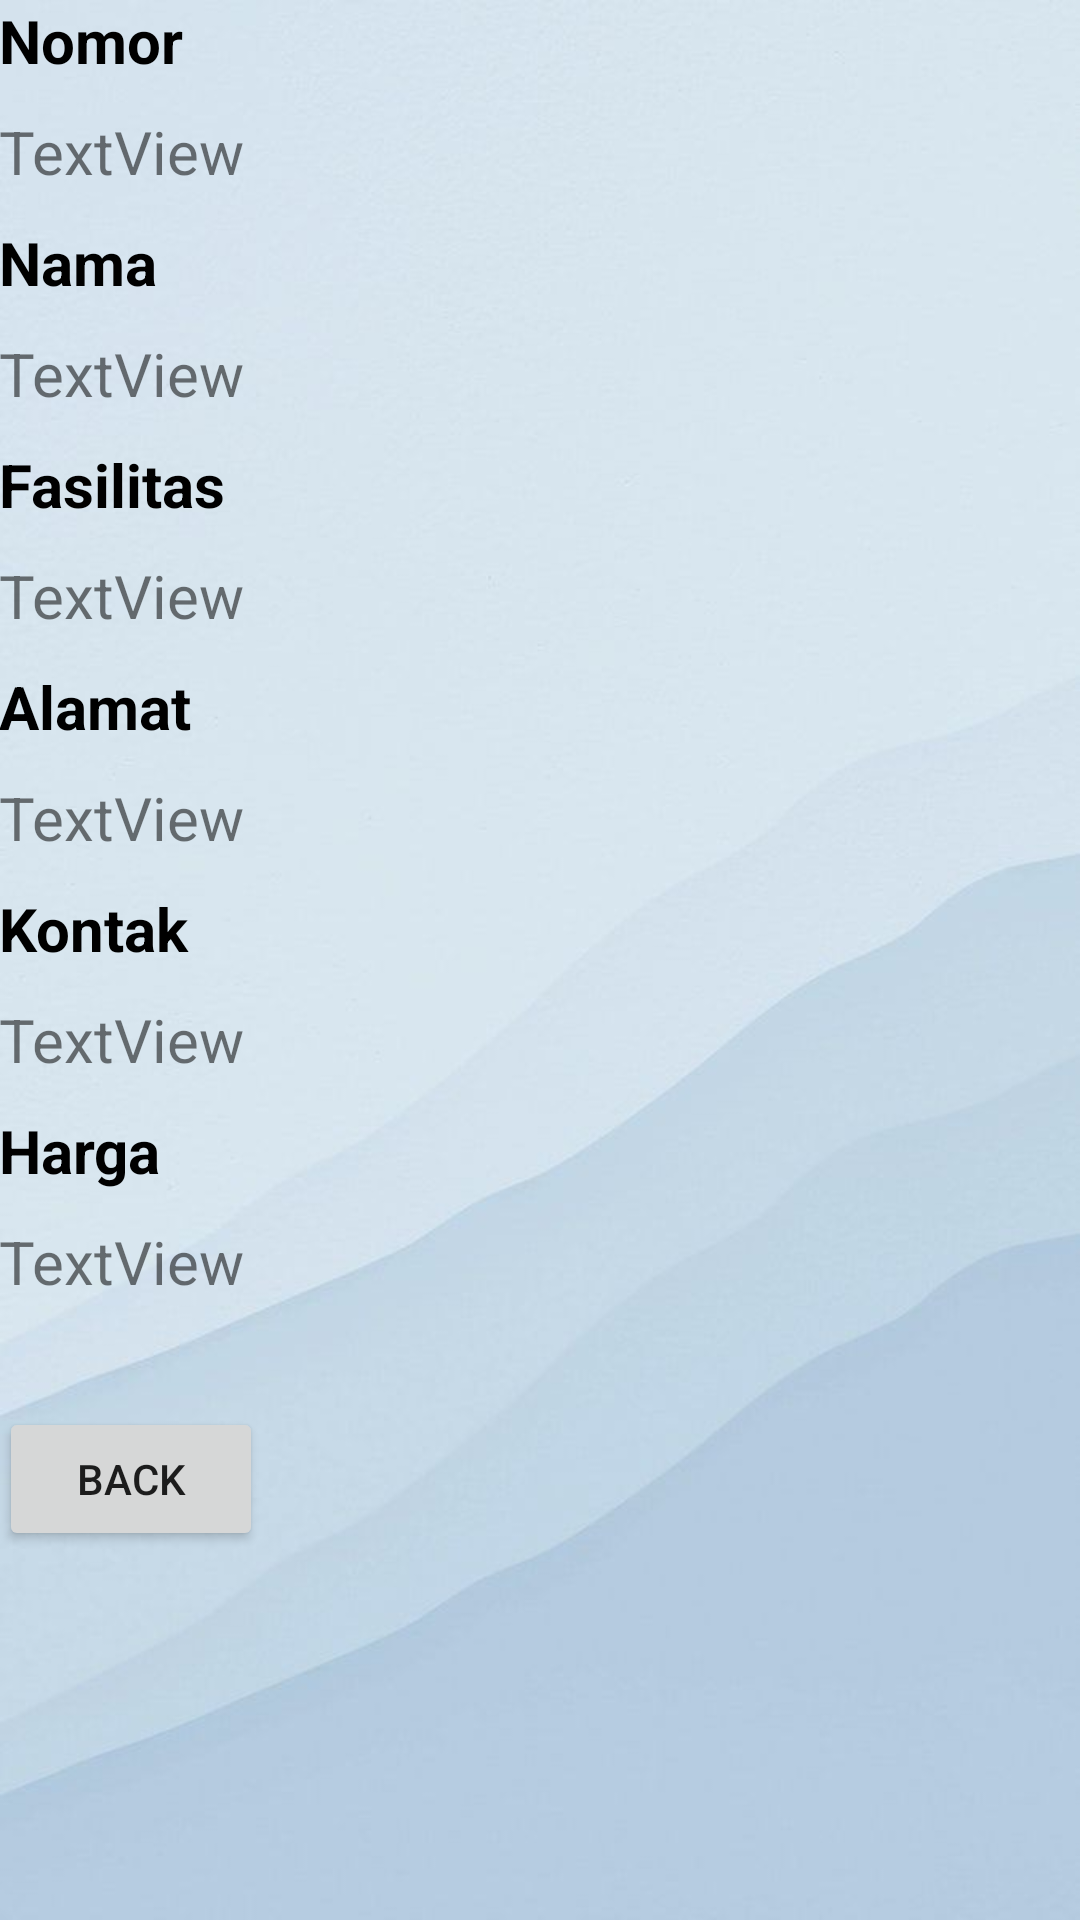

Produce the Android XML layout that renders to this screen, including the resource entries it uses.
<!-- AndroidManifest.xml: application theme AppThemeNoActionBar -->
<!-- res/layout/activity_lihat_admin.xml -->
<?xml version="1.0" encoding="utf-8"?>
<RelativeLayout
    xmlns:android="http://schemas.android.com/apk/res/android"
    xmlns:tools="http://schemas.android.com/tools"
    android:layout_width="match_parent"
    android:layout_height="match_parent"
    android:paddingBottom="@dimen/activity_vertical_margin"
    android:paddingLeft="@dimen/activity_horizontal_margin"
    android:paddingRight="@dimen/activity_horizontal_margin"
    android:paddingTop="@dimen/activity_vertical_margin"
    tools:context=".LihatAdmin"
    android:background="@drawable/bgadmin">

    <LinearLayout
        android:id="@+id/nomor1"
        android:layout_width="match_parent"
        android:layout_height="wrap_content"
        android:orientation="vertical">

    <TextView
        android:id="@+id/TextView01"
        android:layout_width="wrap_content"
        android:layout_height="wrap_content"
        android:layout_alignParentLeft="true"
        android:textStyle="bold"
        android:textColor="@color/black"
        android:textSize="20dp"
        android:text="Nomor" />
    <TextView
        android:id="@+id/textViewliat1"
        android:layout_width="wrap_content"
        android:layout_height="wrap_content"
        android:layout_marginTop="10dp"
        android:textSize="20dp"
        android:text="TextView" />
    </LinearLayout>

    <LinearLayout
        android:id="@+id/nomor2"
        android:layout_width="match_parent"
        android:layout_height="wrap_content"
        android:orientation="vertical"
        android:layout_marginTop="10dp"
        android:layout_below="@+id/nomor1">

        <TextView
            android:id="@+id/TextView02"
            android:layout_width="wrap_content"
            android:layout_height="wrap_content"
            android:textStyle="bold"
            android:textColor="@color/black"
            android:textSize="20dp"
            android:text="Nama" />

        <TextView
            android:id="@+id/textViewliat2"
            android:layout_width="wrap_content"
            android:layout_height="wrap_content"
            android:layout_marginTop="10dp"
            android:textSize="20dp"
            android:text="TextView" />

    </LinearLayout>

    <LinearLayout
        android:id="@+id/nomor3"
        android:layout_width="match_parent"
        android:layout_height="wrap_content"
        android:orientation="vertical"
        android:layout_marginTop="10dp"
        android:layout_below="@+id/nomor2">

        <TextView
            android:id="@+id/TextView03"
            android:layout_width="wrap_content"
            android:layout_height="wrap_content"
            android:textStyle="bold"
            android:textColor="@color/black"
            android:textSize="20dp"
            android:text="Fasilitas" />
        <TextView
            android:id="@+id/textViewliat3"
            android:layout_width="wrap_content"
            android:layout_height="wrap_content"
            android:layout_marginTop="10dp"
            android:textSize="20dp"
            android:text="TextView" />
    </LinearLayout>

    <LinearLayout
        android:id="@+id/nomor4"
        android:layout_width="match_parent"
        android:layout_height="wrap_content"
        android:layout_below="@+id/nomor3"
        android:orientation="vertical"
        android:layout_marginTop="10dp">

        <TextView
            android:id="@+id/TextView04"
            android:layout_width="wrap_content"
            android:layout_height="wrap_content"
            android:textStyle="bold"
            android:textColor="@color/black"
            android:textSize="20dp"
            android:text="Alamat" />

        <TextView
            android:id="@+id/textViewliat4"
            android:layout_width="wrap_content"
            android:layout_height="wrap_content"
            android:layout_marginTop="10dp"
            android:textSize="20dp"
            android:text="TextView" />
    </LinearLayout>


    <LinearLayout
        android:id="@+id/nomor5"
        android:layout_width="match_parent"
        android:layout_height="wrap_content"
        android:orientation="vertical"
        android:layout_below="@+id/nomor4"
        android:layout_marginTop="10dp">

        <TextView
            android:id="@+id/TextView05"
            android:layout_width="wrap_content"
            android:layout_height="wrap_content"
            android:textStyle="bold"
            android:textColor="@color/black"
            android:textSize="20dp"
            android:text="Kontak" />

        <TextView
            android:id="@+id/textViewliat5"
            android:layout_width="wrap_content"
            android:layout_height="wrap_content"
            android:layout_marginTop="10dp"
            android:textSize="20dp"
            android:text="TextView" />
    </LinearLayout>

    <LinearLayout
        android:id="@+id/nomor6"
        android:layout_width="match_parent"
        android:layout_height="wrap_content"
        android:orientation="vertical"
        android:layout_below="@+id/nomor5"
        android:layout_marginTop="10dp">

        <TextView
            android:id="@+id/TextView06"
            android:layout_width="wrap_content"
            android:layout_height="wrap_content"
            android:textStyle="bold"
            android:textColor="@color/black"
            android:textSize="20dp"
            android:text="Harga" />

        <TextView
            android:id="@+id/textViewliat6"
            android:layout_width="wrap_content"
            android:layout_height="wrap_content"
            android:layout_marginTop="10dp"
            android:textSize="20dp"
            android:text="TextView" />
    </LinearLayout>

    <Button
        android:id="@+id/button1"
        android:layout_width="wrap_content"
        android:layout_height="wrap_content"
        android:layout_below="@+id/nomor6"
        android:layout_marginTop="35dp"
        android:text="Back" />
</RelativeLayout>
<!-- resources referenced by this layout -->
<resources>
  <color name="black">#FF000000</color>
  <!-- drawable bgadmin: jpeg bitmap (drawable, 23177 bytes) -->
  <style name="AppThemeNoActionBar" parent="Theme.AppCompat.Light.DarkActionBar">
          
      </style>
</resources>
